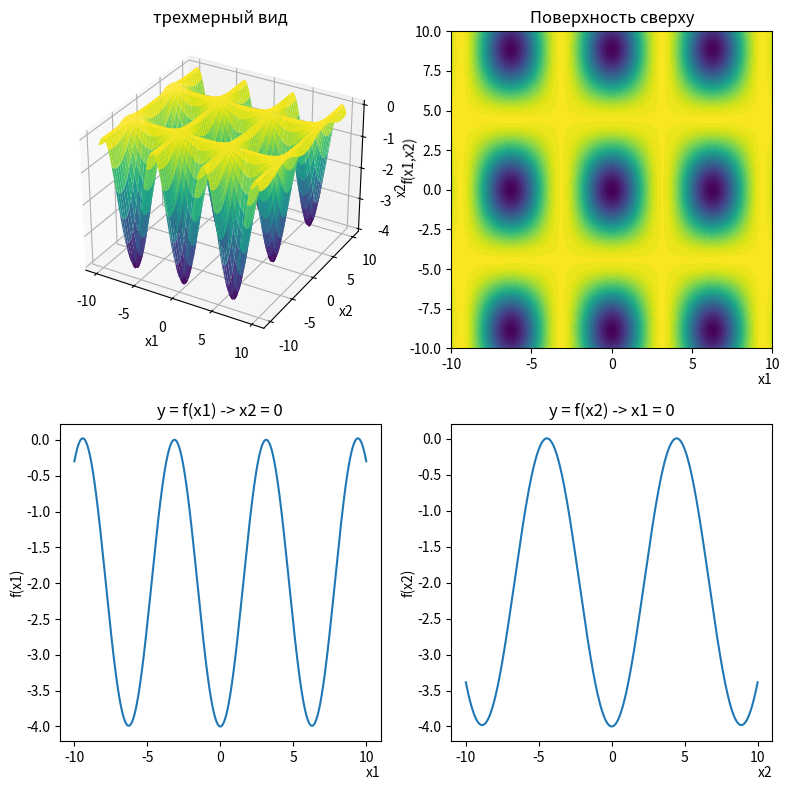

Write Python code to recreate this figure.
import numpy as np
import matplotlib.pyplot as plt


# Задаем функцию
def f(x1, x2):
    return und_sum(x1) + und_sum(x2) - und_cos(x1, 1)*und_cos(x2, 2)
def und_sum(x):
    return (x**2)/4000
def und_cos(x, param):
    return np.cos(x/param**0.5) + 1

x1 = np.linspace(-10.0, 10.0, 500)
x2 = np.linspace(-10.0, 10.0, 500)
X1, X2 = np.meshgrid(x1, x2)
# формируем данные о значении функции по сформированным выше точкам
Y = f(X1, X2)


fig = plt.figure(figsize=(8, 8))


# создание 3х мерной поверхности
# добовляем subplot с настройкой 3д графика
plot1 = fig.add_subplot(221, projection='3d')
# задаем параметры графика
plot1.plot_surface(X1, X2, Y, cmap='viridis')
# задаем имя
plot1.set_title('трехмерный вид')
# называем оси
plot1.set_xlabel("x1", loc='right', labelpad = 1.)
plot1.set_ylabel("x2", labelpad = 1.)
plot1.set_zlabel("f(x1,x2)", labelpad = 0.5)


# Поверхность сверху
plot2 = fig.add_subplot(222)
plot2.contourf(X1, X2, Y, levels=50, cmap='viridis')
plot2.set_title('Поверхность сверху')
# называем оси
plot2.set_xlabel("x1", loc='right', labelpad = 1.)
plot2.set_ylabel("x2", labelpad = 0.5)

#увеличиваем колличество точек для плавности представления 2д графиков
x1 = np.linspace(-10.0, 10.0, 3000)
x2 = np.linspace(-10.0, 10.0, 3000)

# Построение рафика y = f(x1) когда x2 = 0
plot3 = fig.add_subplot(223)
plt.plot(x1, f(x1, 0))
plot3.set_title('y = f(x1) -> x2 = 0')
# называем оси
plot3.set_xlabel("x1", loc='right', labelpad = 1.)
plot3.set_ylabel("f(x1)", labelpad = 1.)

# Построение рафика y = f(x2) когда x1 = 0
plot4 = fig.add_subplot(224)
plt.plot(x2, f(0, x2))
plot4.set_title('y = f(x2) -> x1 = 0')
# называем оси
plot4.set_xlabel("x2", loc='right', labelpad = 1.)
plot4.set_ylabel("f(x2)", labelpad = 1.)

plt.tight_layout()
plt.show()